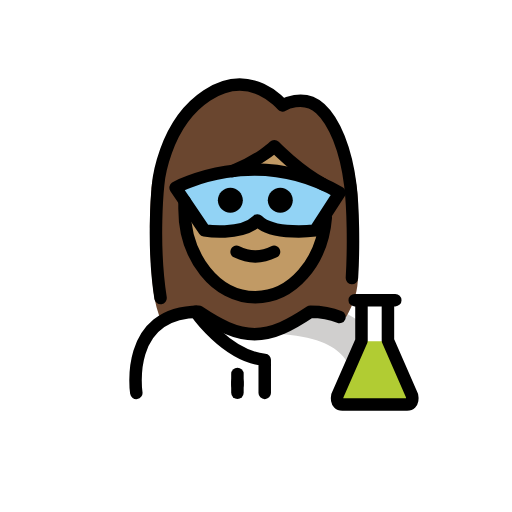
t = 0.00 s
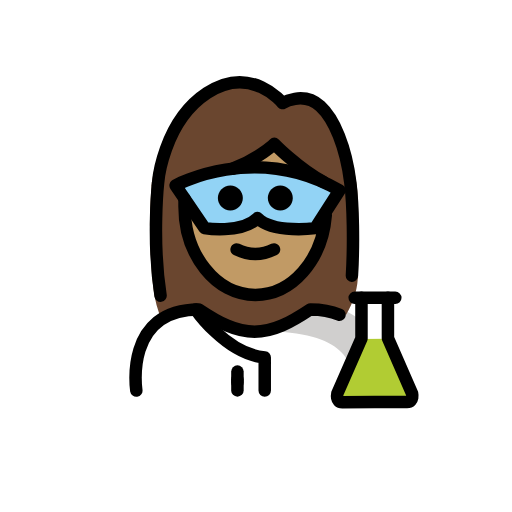
t = 0.48 s
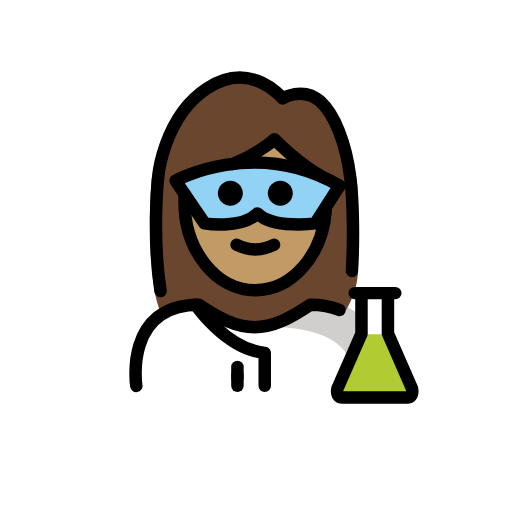
t = 1.43 s
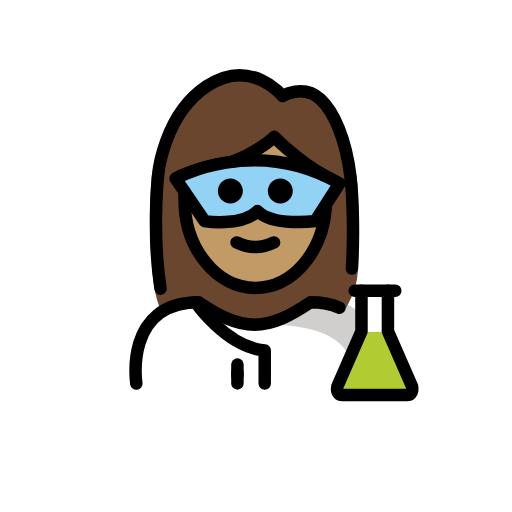
t = 1.90 s
t = 2.38 s: frame unchanged from t = 1.43 s, image omitted
t = 3.33 s: frame unchanged from t = 0.48 s, image omitted

The animated SVG that drew these frames (rendered in a browser with its animation timeline set to each time). Animation: 1 SMIL element (animateTransform=1); one cycle of 3.80 s, repeats indefinitely.

<?xml version='1.0' encoding='utf-8'?>
<svg xmlns="http://www.w3.org/2000/svg" id="emoji" viewBox="-5 -5 82 82" version="1.1" width="200" height="200" role="img">
  <title>OpenMoji: woman scientist: medium skin tone</title><g><g id="color">
    <path fill="#FFFFFF" d="M16.4082,58.7958c0,0-2-13.5,10-13.5c3.1919,2.1279,5.9264,3.5984,9,3.5921h-0.125 c3.0736,0.0063,5.5081-2.1642,8.7-4.2921c15.5705-0.0001,10.7,14.2,10.7,14.2" />
    <path fill="#D0CFCE" d="M45.2932,44.1229c-3.17,2.1133-3.075,3.7-7.1375,4.2886c13.0625,0.4114,13.0625,5.4114,13.8246,9.4114 c4.2379,0,5.1129,0,5.1129,0S57.2932,44.1229,45.2932,44.1229z" />
    <path fill="#FFFFFF" d="M58.4274,43.1684h-1.1793v6.4783l3.8661,8.8386c0,0,0.3081,1.3804-0.7928,1.3804 c-0.5364,0-9.8482,0.0117-10.3846,0.0117c-1.1009,0-0.7928-1.3804-0.7928-1.3804l3.8661-8.8286v-6.5h-1.0854" />
    <line x1="53.0101" x2="57.2481" y1="43.1684" y2="43.1684" fill="none" />
    <path fill="#B1CC33" d="M57.0481,49.6467l3.8661,8.8386c0,0,0.3081,1.3804-0.7928,1.3804c-0.5364,0-9.8482,0.0117-10.3846,0.0117 c-1.1009,0-0.7928-1.3804-0.7928-1.3804l3.8661-8.8286" />
    <path fill="#92D3F5" d="M22.8026,25.1725c0,0,12.7029-7.0231,26.2497,0.8022l-3.8831,6.0255c0,0-6.7095,0.9322-9.2418-1.6 c-2.5912,2.5912-8.4903,1.6-8.4903,1.6L22.8026,25.1725z" />
  </g>
  <g id="hair">
    <path fill="#6a462f" d="M52.1519,25.2249c-0.7507-5.994-2.7826-10.6506-5.1433-12.7278c-2.9246-2.5738-6.459-0.514-6.459-0.514 s-5.3405-6.4837-12.9044-1.6624c-7.5638,4.8214-8.3703,14.9042-8.3703,14.9042s-0.7261,8.073,0.3152,16.5172 c0.2071,1.6792,0.6382,3.3293,1.3223,4.8728c1.3883-0.8123,3.1788-1.3191,5.4958-1.3191c3.1658,2.1105,5.8825,3.5701,8.9255,3.5878 c3.0493-0.0179,5.4755-2.1718,8.6495-4.2878c2.7432,0,4.8411,0.447,6.4537,1.1732c0.6005-1.0406,1.0916-2.1504,1.4464-3.3234 c0.3227-1.0668,0.4429-2.1835,0.4549-3.298C52.3729,35.9031,52.5136,28.1117,52.1519,25.2249z M45.1692,32.0002 c0,0-6.7095,0.9322-9.2418-1.6c-2.5912,2.5912-8.4904,1.6-8.4904,1.6l-4.6345-6.8277c0,0,12.7029-7.0231,26.2497,0.8022 L45.1692,32.0002z" />
  </g>
  <g id="skin">
    <path fill="#c19a65" d="M47.4246,25.1099l-8.4968-6.6935c-2.4692,1.8462-4.9036,3.1522-7.0764,4.0812 C36.1904,21.9571,41.6873,22.2681,47.4246,25.1099z" />
    <path fill="#c19a65" d="M45.1692,32.0002c0,0-6.7095,0.9322-9.2418-1.6c-2.5912,2.5912-8.4904,1.6-8.4904,1.6l-2.4694-3.638 c0.1837,7.6266,5.1753,13.7426,11.3212,13.7426c6.1889,0,11.2108-6.2008,11.3276-13.902L45.1692,32.0002z" />
  </g>
  <g id="skin-shadow" />
  <g id="line">
    <line x1="33.026" x2="33.026" y1="54.8917" y2="56.661" fill="none" stroke="#000000" stroke-linecap="round" stroke-linejoin="round" stroke-miterlimit="10" stroke-width="2" />
    <path d="M41.8917,27.0725c0,1.1045-0.8965,2-2,2s-2-0.8955-2-2c0-1.1035,0.8965-2,2-2S41.8917,25.969,41.8917,27.0725" />
    <path d="M33.8917,27.0725c0,1.1045-0.8965,2-2,2s-2-0.8955-2-2c0-1.1035,0.8965-2,2-2S33.8917,25.969,33.8917,27.0725" />
    <path d="M35.8915,37.0749c-1.1518,0-2.3037-0.2861-3.4472-0.8579c-0.4942-0.2471-0.6944-0.8477-0.4473-1.3418 c0.2466-0.4937,0.8462-0.6944,1.3418-0.4473c1.7178,0.8594,3.3877,0.8594,5.1055,0c0.4946-0.2471,1.0947-0.0464,1.3418,0.4473 c0.247,0.4941,0.0468,1.0947-0.4473,1.3418C38.1952,36.7888,37.0434,37.0749,35.8915,37.0749z" />
    <path fill="none" stroke="#000000" stroke-linecap="round" stroke-linejoin="round" stroke-miterlimit="10" stroke-width="2" d="M47.1732,29.8627c-0.5734,7.1564-5.4055,12.7438-11.2817,12.7438c-6.2621,0-11.3386-6.3456-11.3386-14.1732v-1.2531" />
    <path fill="none" stroke="#000000" stroke-linecap="round" stroke-linejoin="round" stroke-miterlimit="10" stroke-width="2" d="M16.8316,57.9252c0,0-2-13,10-13c3.1919,2.128,5.9264,3.5985,9,3.5922h-0.125c3.0736,0.0063,5.8081-1.4642,9-3.5922 c1.8775,0,3.4123,0.3183,4.6656,0.8551" />
    <path fill="none" stroke="#000000" stroke-linecap="round" stroke-linejoin="round" stroke-miterlimit="10" stroke-width="2" d="M58.3099,43.0707h-1.1793v6.4784l3.8661,8.8385c0,0,0.3081,1.3805-0.7928,1.3805c-0.5364,0-9.8482,0.0116-10.3846,0.0116 c-1.1009,0-0.7928-1.3804-0.7928-1.3804l3.8661-8.8286v-6.5h-1.0854" />
    <line x1="52.8926" x2="57.1306" y1="43.0707" y2="43.0707" fill="none" stroke="#000000" stroke-linecap="round" stroke-linejoin="round" stroke-miterlimit="10" stroke-width="2" />
    <path fill="none" stroke="#000000" stroke-linecap="round" stroke-linejoin="round" stroke-miterlimit="10" stroke-width="2" d="M32.2796,22.3852c4.2811-1.6427,6.6482-3.9688,6.6482-3.9688s3.8316,3.9334,7.8297,6.0854" />
    <path fill="none" stroke="#000000" stroke-linecap="round" stroke-linejoin="round" stroke-miterlimit="10" stroke-width="2" d="M20.7138,42.7252c-1.3842-8.8622-0.3955-18.0509-0.3955-18.0509s0.7556-9.7405,7.8405-14.3982s12.0875,1.6059,12.0875,1.6059 s3.3103-1.9898,6.05,0.4966c2.2111,2.0066,4.1143,6.5052,4.8177,12.2957c0.4325,3.5614,0.5575,9.7039,0.2505,14.8494" />
    <path fill="none" stroke="#000000" stroke-linecap="round" stroke-linejoin="round" stroke-miterlimit="10" stroke-width="2" d="M26.3376,44.9252c0,0,4.831,7.1009,11.0601,7.7101v5.2899" />
    <line x1="33.026" x2="33.026" y1="56.1342" y2="57.9036" fill="none" stroke="#000000" stroke-linecap="round" stroke-linejoin="round" stroke-miterlimit="10" stroke-width="2" />
    <path fill="none" stroke="#000000" stroke-linecap="round" stroke-linejoin="round" stroke-miterlimit="10" stroke-width="2" d="M23.1223,25.0725c0,0,12.7029-7.0231,26.2497,0.8022l-3.8831,6.0255c0,0-6.7095,0.9322-9.2418-1.6 c-2.5912,2.5912-8.4903,1.6-8.4903,1.6L23.1223,25.0725z" />
  </g>
<animateTransform attributeName="transform" type="translate" values="0 0;0 -1.5;0 0" dur="3.8s" repeatCount="indefinite" /></g></svg>
